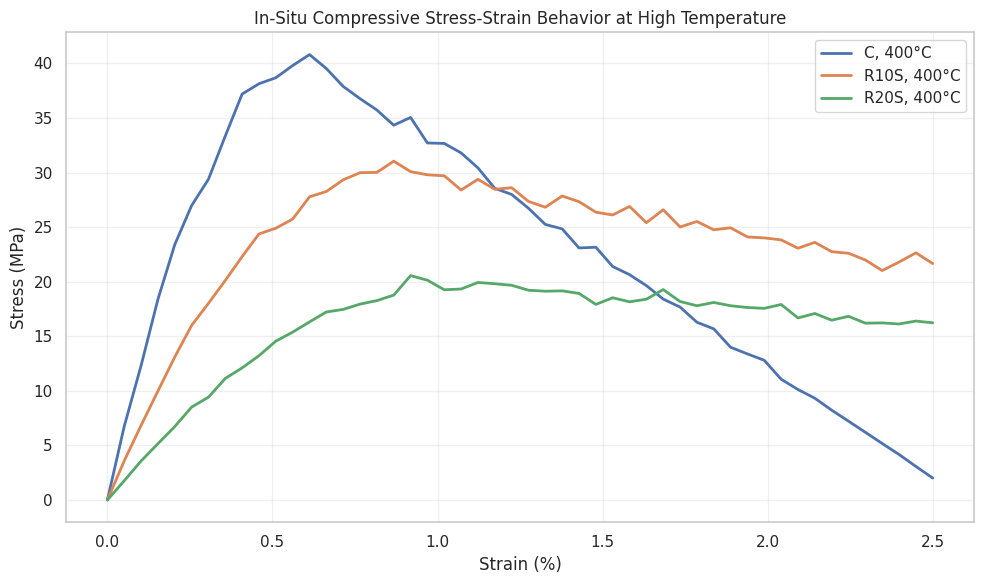
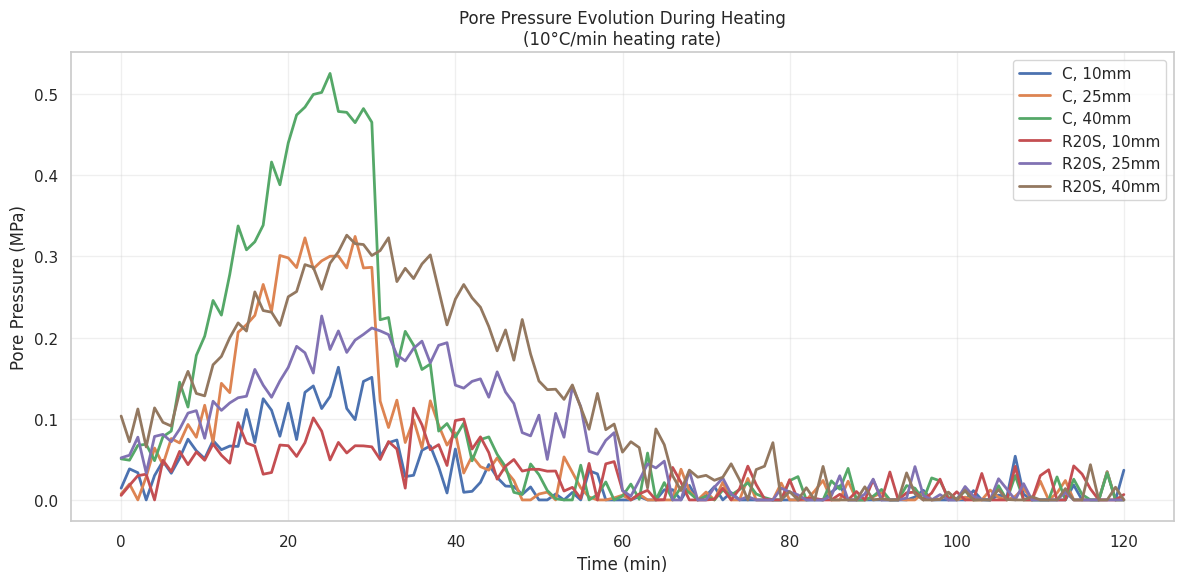
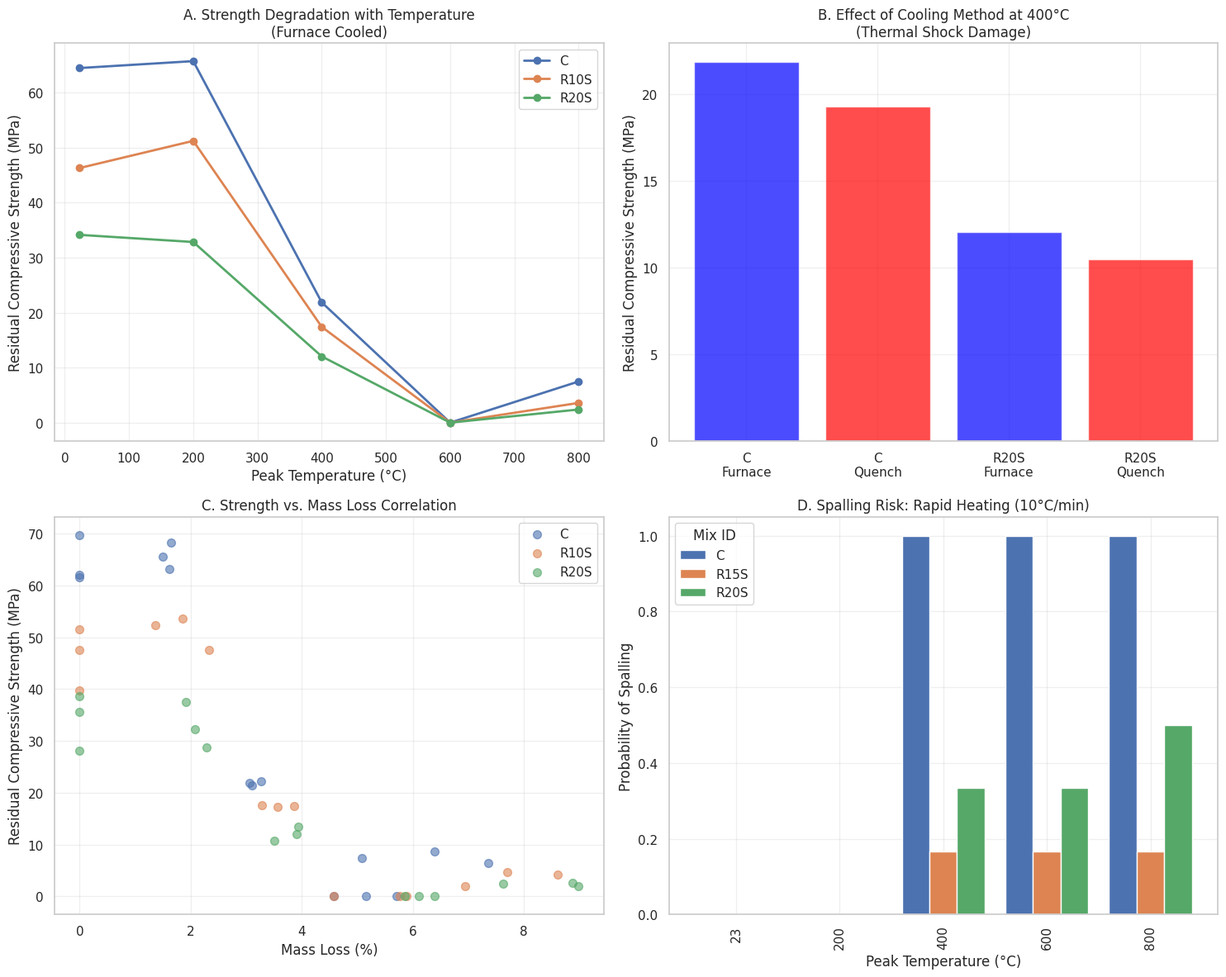

These figures' Python source, in order:
import pandas as pd
import numpy as np
import json
import matplotlib
matplotlib.use("Agg")  # Use non-interactive backend for headless environments
import matplotlib.pyplot as plt
import seaborn as sns


def main() -> None:
    np.random.seed(42)  # Reproducibility
    sns.set(style="whitegrid")

    # -----------------------------
    # Part A: Ambient Condition Tests
    # -----------------------------
    mix_ids = ['C', 'R5S', 'R10S', 'R15S', 'R20S', 'R10L']
    ages = [7, 28, 56]
    specimens_per_condition = 3

    ambient_data = []

    for mix in mix_ids:
        # Base properties decrease with rubber content
        base_fc_28 = 65 - (mix_ids.index(mix) * 8)  # Control=65 MPa, -8 MPa per step
        base_ft_28 = base_fc_28 * 0.10  # Tensile ~10% of compressive
        base_E_28 = 35000 - (mix_ids.index(mix) * 3000)  # MPa
        base_UPV = 4500 - (mix_ids.index(mix) * 150)  # m/s

        for age in ages:
            # Age factor: strength gain from 7->28->56 days
            if age == 7:
                age_factor_fc, age_factor_ft, age_factor_E = 0.75, 0.75, 0.85
            elif age == 28:
                age_factor_fc, age_factor_ft, age_factor_E = 1.00, 1.00, 1.00
            else:  # 56 days
                age_factor_fc, age_factor_ft, age_factor_E = 1.05, 1.03, 1.02

            for spec_num in range(1, specimens_per_condition + 1):
                specimen_id = f"{mix}-{age}-A-{spec_num}"
                # Introduce realistic variability (5-6% COV for strength)
                fc = (base_fc_28 * age_factor_fc) * np.random.normal(1.0, 0.05)
                ft = (base_ft_28 * age_factor_ft) * np.random.normal(1.0, 0.06)
                E = (base_E_28 * age_factor_E) * np.random.normal(1.0, 0.04)
                UPV = base_UPV * np.random.normal(1.0, 0.02)
                density = 2400 - (mix_ids.index(mix) * 40)  # kg/m³

                ambient_data.append({
                    'Specimen_ID': specimen_id,
                    'Mix_ID': mix,
                    'Curing_Age_days': age,
                    'Test_Type': 'Ambient',
                    'Compressive_Strength_MPa': max(0.0, fc),
                    'Tensile_Strength_MPa': max(0.0, ft),
                    'Modulus_of_Elasticity_MPa': max(0.0, E),
                    'Dry_Density_kgm3': density,
                    'UPV_mps': max(0.0, UPV)
                })

    df_ambient = pd.DataFrame(ambient_data)
    print("AMBIENT CONDITION DATASET (First 10 rows)")
    print(df_ambient.head(10).round(2))

    # ---------------------------------------------
    # Part B: High-Temperature Residual Properties
    # ---------------------------------------------
    peak_temps = [23, 200, 400, 600, 800]
    cooling_methods = ['Furnace', 'Quench']
    heating_rates = ['5_C_per_min']  # Default; rapid added for spalling study
    spalling_mixes = ['C', 'R15S', 'R20S']

    specimens_per_condition = 3
    residual_data = []

    for mix in mix_ids:
        # Base ambient 28-day strength for degradation reference
        ambient_fc = df_ambient[(df_ambient['Mix_ID'] == mix) &
                                (df_ambient['Curing_Age_days'] == 28) &
                                (df_ambient['Test_Type'] == 'Ambient')]['Compressive_Strength_MPa'].mean()

        for temp in peak_temps:
            for cooling in cooling_methods:
                hr_list = heating_rates.copy()
                if mix in spalling_mixes:
                    hr_list = ['5_C_per_min', '10_C_per_min']

                for hr in hr_list:
                    for spec_num in range(1, specimens_per_condition + 1):
                        specimen_id = f"{mix}-28-R-{temp}-{cooling}-{hr}-{spec_num}"

                        # --- Mass loss (dehydration + rubber burn-off) ---
                        base_mass_loss = 0.0
                        if temp >= 105:
                            base_mass_loss = (temp / 1000.0) * 8.0  # Dehydration-driven
                            if mix != 'C':
                                base_mass_loss += (mix_ids.index(mix) * 0.5) * (temp / 800.0)  # Rubber

                        # --- Strength retention (temperature- and mix-dependent) ---
                        if temp <= 200:
                            strength_retention = 1.0 + np.random.normal(0.0, 0.05)
                        elif temp <= 400:
                            if mix == 'C':
                                strength_retention = 0.75 - (temp - 200) * 0.002
                            else:
                                strength_retention = 0.65 - (temp - 200) * 0.0015
                        elif temp <= 600:
                            if mix == 'C':
                                strength_retention = 0.40 - (temp - 400) * 0.002
                            else:
                                strength_retention = 0.30 - (temp - 400) * 0.0015
                        else:  # 800°C
                            strength_retention = 0.10 + np.random.normal(0.0, 0.03)

                        # Cooling shock: quenching penalty
                        if cooling == 'Quench' and temp > 105:
                            strength_retention *= 0.85

                        # Rapid heating spalling penalty for plain concrete
                        if hr == '10_C_per_min' and mix == 'C' and temp >= 400:
                            strength_retention *= 0.70
                            base_mass_loss *= 1.30

                        # UPV retention correlates with damage (sublinear)
                        UPV_retention = max(0.0, strength_retention) ** 0.5

                        # --- Fabricate data points with noise ---
                        fc_residual = (ambient_fc * strength_retention) * np.random.normal(1.0, 0.08)
                        mass_loss_pct = base_mass_loss * np.random.normal(1.0, 0.10)
                        UPV_residual = (4500.0 * UPV_retention) * np.random.normal(1.0, 0.05)

                        # Spalling flags
                        spalling_occurred = False
                        spalling_depth_mm = 0.0
                        if mix == 'C' and temp >= 400 and hr == '10_C_per_min':
                            spalling_occurred = True
                            spalling_depth_mm = float(np.random.uniform(5.0, 25.0))
                        elif mix in ['R15S', 'R20S'] and temp >= 400 and hr == '10_C_per_min':
                            if np.random.random() > 0.7:  # 30% chance
                                spalling_occurred = True
                                spalling_depth_mm = float(np.random.uniform(2.0, 10.0))

                        residual_data.append({
                            'Specimen_ID': specimen_id,
                            'Mix_ID': mix,
                            'Peak_Temperature_C': temp,
                            'Heating_Rate': hr,
                            'Cooling_Method': cooling,
                            'Test_Type': 'Residual',
                            'Mass_Loss_pct': max(0.0, mass_loss_pct),
                            'UPV_mps': max(500.0, UPV_residual),
                            'Residual_Compressive_Strength_MPa': max(0.0, fc_residual),
                            'Spalling_Occurred': spalling_occurred,
                            'Spalling_Depth_mm': spalling_depth_mm,
                            'Visual_Cracking_Rating': np.random.choice(
                                ['None', 'Minor', 'Moderate', 'Severe'], p=[0.3, 0.4, 0.2, 0.1]
                            )
                        })

    df_residual = pd.DataFrame(residual_data)
    print("\nRESIDUAL PROPERTIES DATASET (First 15 rows)")
    print(df_residual.head(15).round(2))

    # -----------------------------
    # Part C: In-Situ Tests
    # -----------------------------
    key_mixes = ['C', 'R10S', 'R20S']  # Control, medium rubber, high rubber
    in_situ_temps = [23, 200, 400, 600]
    specimens_per_condition = 2

    in_situ_data = []
    stress_strain_curves: dict[str, dict[str, list[float]]] = {}

    for mix in key_mixes:
        ambient_fc = df_ambient[(df_ambient['Mix_ID'] == mix) &
                                (df_ambient['Curing_Age_days'] == 28) &
                                (df_ambient['Test_Type'] == 'Ambient')]['Compressive_Strength_MPa'].mean()
        ambient_E = df_ambient[(df_ambient['Mix_ID'] == mix) &
                               (df_ambient['Curing_Age_days'] == 28) &
                               (df_ambient['Test_Type'] == 'Ambient')]['Modulus_of_Elasticity_MPa'].mean()

        for temp in in_situ_temps:
            for spec_num in range(1, specimens_per_condition + 1):
                specimen_id = f"{mix}-28-IS-{temp}-{spec_num}"

                # In-situ retention (distinct from residual)
                if temp <= 200:
                    strength_retention = 1.0
                    E_retention = 0.9
                elif temp <= 400:
                    strength_retention = 0.8 - (temp - 200) * 0.001
                    E_retention = 0.6
                else:  # 600°C
                    strength_retention = 0.4
                    E_retention = 0.2

                peak_strain_factor = 1.0
                if mix != 'C':
                    peak_strain_factor = 1.0 + (mix_ids.index(mix) * 0.2)

                fc_in_situ = ambient_fc * strength_retention * np.random.normal(1.0, 0.07)
                E_in_situ = ambient_E * E_retention * np.random.normal(1.0, 0.06)

                # Synthetic stress-strain curve
                strain_points = np.linspace(0.0, 0.025, 50)
                peak_strain = 0.002 * peak_strain_factor * (1.0 + 0.005 * temp)
                stress_points = []

                for strain in strain_points:
                    if strain <= peak_strain:
                        # Parabolic ascending branch
                        x = strain / peak_strain if peak_strain > 0 else 0.0
                        stress = fc_in_situ * (2.0 * x - x**2)
                    else:
                        # Linear descending branch (more gradual for rubber mixes)
                        descent_factor = 0.30 if mix == 'C' else 0.15
                        stress = fc_in_situ * max(0.0, 1.0 - descent_factor * (strain - peak_strain) / max(peak_strain, 1e-9))
                    stress_points.append(stress * np.random.normal(1.0, 0.02))

                stress_strain_curves[specimen_id] = {'strain': strain_points.tolist(), 'stress': stress_points}

                in_situ_data.append({
                    'Specimen_ID': specimen_id,
                    'Mix_ID': mix,
                    'Test_Temperature_C': temp,
                    'Test_Type': 'In-Situ',
                    'InSitu_Compressive_Strength_MPa': max(0.0, fc_in_situ),
                    'InSitu_Modulus_of_Elasticity_MPa': max(0.0, E_in_situ),
                    'Peak_Strain': peak_strain,
                    'Poissons_Ratio': max(0.1, 0.2 - (temp * 0.0002))
                })

    df_in_situ = pd.DataFrame(in_situ_data)
    print("\nIN-SITU PROPERTIES DATASET")
    print(df_in_situ.round(2))

    # Plot sample stress-strain curves
    plt.figure(figsize=(10, 6))
    for mix in key_mixes:
        spec_id = f"{mix}-28-IS-400-1"
        if spec_id in stress_strain_curves:
            plt.plot(np.array(stress_strain_curves[spec_id]['strain']) * 100.0,
                     stress_strain_curves[spec_id]['stress'],
                     label=f'{mix}, 400°C', linewidth=2)

    plt.xlabel('Strain (%)')
    plt.ylabel('Stress (MPa)')
    plt.title('In-Situ Compressive Stress-Strain Behavior at High Temperature')
    plt.legend()
    plt.grid(True, alpha=0.3)
    plt.tight_layout()
    plt.savefig('in_situ_stress_strain_curves.png', dpi=300, bbox_inches='tight')
    plt.close()

    # --------------------------------------------------
    # Part D: Advanced Measurements - Pore Pressure
    # --------------------------------------------------
    pore_pressure_data = []
    times = np.linspace(0.0, 120.0, 121)  # minutes

    for mix in ['C', 'R20S']:
        for depth in [10, 25, 40]:  # mm
            for run in [1, 2]:
                pressures = []
                for t in times:
                    temp_at_t = min(800.0, t * 10.0)
                    if mix == 'C':
                        base_pressure = 0.5 * np.exp(-((t - 25.0) / 15.0) ** 2) * (depth / 40.0)  # Gaussian peak
                        if temp_at_t > 300.0:
                            base_pressure *= 0.5  # Pressure release after dehydration
                    else:
                        base_pressure = 0.3 * np.exp(-((t - 30.0) / 25.0) ** 2) * (depth / 40.0)

                    pressure = base_pressure + np.random.normal(0.0, 0.02)
                    pressures.append(max(0.0, pressure))

                pore_pressure_data.append({
                    'Mix_ID': mix,
                    'Depth_mm': depth,
                    'Run': run,
                    'Time_min': times.tolist(),
                    'Pore_Pressure_MPa': pressures
                })

    # Peak pressure summary
    peak_pressures = []
    for pp in pore_pressure_data:
        peak_index = int(np.argmax(pp['Pore_Pressure_MPa']))
        peak_pressures.append({
            'Mix_ID': pp['Mix_ID'],
            'Depth_mm': pp['Depth_mm'],
            'Run': pp['Run'],
            'Peak_Pressure_MPa': float(np.max(pp['Pore_Pressure_MPa'])),
            'Time_of_Peak_min': float(pp['Time_min'][peak_index])
        })

    df_pore_pressure = pd.DataFrame(peak_pressures)
    print("\nPEAK PORE PRESSURE SUMMARY")
    print(df_pore_pressure.round(3))

    # Pore pressure evolution plot (first run per series)
    plt.figure(figsize=(12, 6))
    for mix in ['C', 'R20S']:
        for depth in [10, 25, 40]:
            data = next(pp for pp in pore_pressure_data if pp['Mix_ID'] == mix and pp['Depth_mm'] == depth and pp['Run'] == 1)
            plt.plot(data['Time_min'], data['Pore_Pressure_MPa'], label=f'{mix}, {depth}mm', linewidth=2)

    plt.xlabel('Time (min)')
    plt.ylabel('Pore Pressure (MPa)')
    plt.title('Pore Pressure Evolution During Heating\n(10°C/min heating rate)')
    plt.legend()
    plt.grid(True, alpha=0.3)
    plt.tight_layout()
    plt.savefig('pore_pressure_evolution.png', dpi=300, bbox_inches='tight')
    plt.close()

    # -----------------------------
    # Exports
    # -----------------------------
    df_ambient.to_csv('ambient_properties.csv', index=False)
    df_residual.to_csv('residual_properties_high_temp.csv', index=False)
    df_in_situ.to_csv('in_situ_properties.csv', index=False)
    df_pore_pressure.to_csv('pore_pressure_summary.csv', index=False)

    # Save stress-strain curves JSON
    with open('stress_strain_curves.json', 'w') as f:
        json.dump(stress_strain_curves, f, indent=2)

    print("\n" + "=" * 70)
    print("DATASET GENERATION COMPLETE")
    print("=" * 70)
    print(f"Ambient tests: {len(df_ambient)} specimens")
    print(f"Residual high-temperature tests: {len(df_residual)} specimens")
    print(f"In-situ high-temperature tests: {len(df_in_situ)} specimens")
    print(f"Pore pressure experiments: {len(df_pore_pressure)} configurations")

    # -----------------------------
    # Master summary figure
    # -----------------------------
    fig, axes = plt.subplots(2, 2, figsize=(15, 12))

    # Plot 1: Residual strength vs temperature (Furnace cooled, 5C/min)
    for mix in ['C', 'R10S', 'R20S']:
        mix_data = df_residual[(df_residual['Mix_ID'] == mix) &
                               (df_residual['Cooling_Method'] == 'Furnace') &
                               (df_residual['Heating_Rate'] == '5_C_per_min')]
        strength_by_temp = mix_data.groupby('Peak_Temperature_C')['Residual_Compressive_Strength_MPa'].mean()
        axes[0, 0].plot(strength_by_temp.index, strength_by_temp.values, 'o-', label=mix, linewidth=2, markersize=6)

    axes[0, 0].set_xlabel('Peak Temperature (°C)')
    axes[0, 0].set_ylabel('Residual Compressive Strength (MPa)')
    axes[0, 0].set_title('A. Strength Degradation with Temperature\n(Furnace Cooled)')
    axes[0, 0].legend()
    axes[0, 0].grid(True, alpha=0.3)

    # Plot 2: Effect of cooling method at 400C
    temp_plot = 400
    labels = []
    values = []
    colors = []
    for mix in ['C', 'R20S']:
        for cooling in ['Furnace', 'Quench']:
            cool_data = df_residual[(df_residual['Mix_ID'] == mix) &
                                    (df_residual['Peak_Temperature_C'] == temp_plot) &
                                    (df_residual['Heating_Rate'] == '5_C_per_min') &
                                    (df_residual['Cooling_Method'] == cooling)]
            strength = cool_data['Residual_Compressive_Strength_MPa'].mean()
            labels.append(f"{mix}\n{cooling}")
            values.append(strength)
            colors.append('red' if cooling == 'Quench' else 'blue')
    axes[0, 1].bar(labels, values, alpha=0.7, color=colors)
    axes[0, 1].set_ylabel('Residual Compressive Strength (MPa)')
    axes[0, 1].set_title(f'B. Effect of Cooling Method at {temp_plot}°C\n(Thermal Shock Damage)')
    axes[0, 1].grid(True, alpha=0.3)

    # Plot 3: Mass loss correlation
    for mix in ['C', 'R10S', 'R20S']:
        mix_data = df_residual[(df_residual['Mix_ID'] == mix) &
                               (df_residual['Cooling_Method'] == 'Furnace') &
                               (df_residual['Heating_Rate'] == '5_C_per_min')]
        axes[1, 0].scatter(mix_data['Mass_Loss_pct'], mix_data['Residual_Compressive_Strength_MPa'], label=mix, alpha=0.6, s=50)

    axes[1, 0].set_xlabel('Mass Loss (%)')
    axes[1, 0].set_ylabel('Residual Compressive Strength (MPa)')
    axes[1, 0].set_title('C. Strength vs. Mass Loss Correlation')
    axes[1, 0].legend()
    axes[1, 0].grid(True, alpha=0.3)

    # Plot 4: Spalling risk summary (10C/min)
    spalling_summary = df_residual[df_residual['Heating_Rate'] == '10_C_per_min']
    if not spalling_summary.empty:
        spalling_rates = spalling_summary.groupby(['Mix_ID', 'Peak_Temperature_C'])['Spalling_Occurred'].mean().reset_index()
        pivot_spalling = spalling_rates.pivot(index='Peak_Temperature_C', columns='Mix_ID', values='Spalling_Occurred')
        pivot_spalling.plot(kind='bar', ax=axes[1, 1], width=0.8)
        axes[1, 1].set_xlabel('Peak Temperature (°C)')
        axes[1, 1].set_ylabel('Probability of Spalling')
        axes[1, 1].set_title('D. Spalling Risk: Rapid Heating (10°C/min)')
        axes[1, 1].legend(title='Mix ID')
        axes[1, 1].grid(True, alpha=0.3)
    else:
        axes[1, 1].text(0.5, 0.5, 'No rapid-heating configurations', ha='center', va='center')
        axes[1, 1].set_axis_off()

    plt.tight_layout()
    plt.savefig('comprehensive_high_temperature_analysis.png', dpi=300, bbox_inches='tight')
    plt.close()

    print("\nAll datasets and figures have been generated and saved.")
    print("This comprehensive dataset is now ready for thermo-mechanical model development and validation.")


if __name__ == "__main__":
    main()
